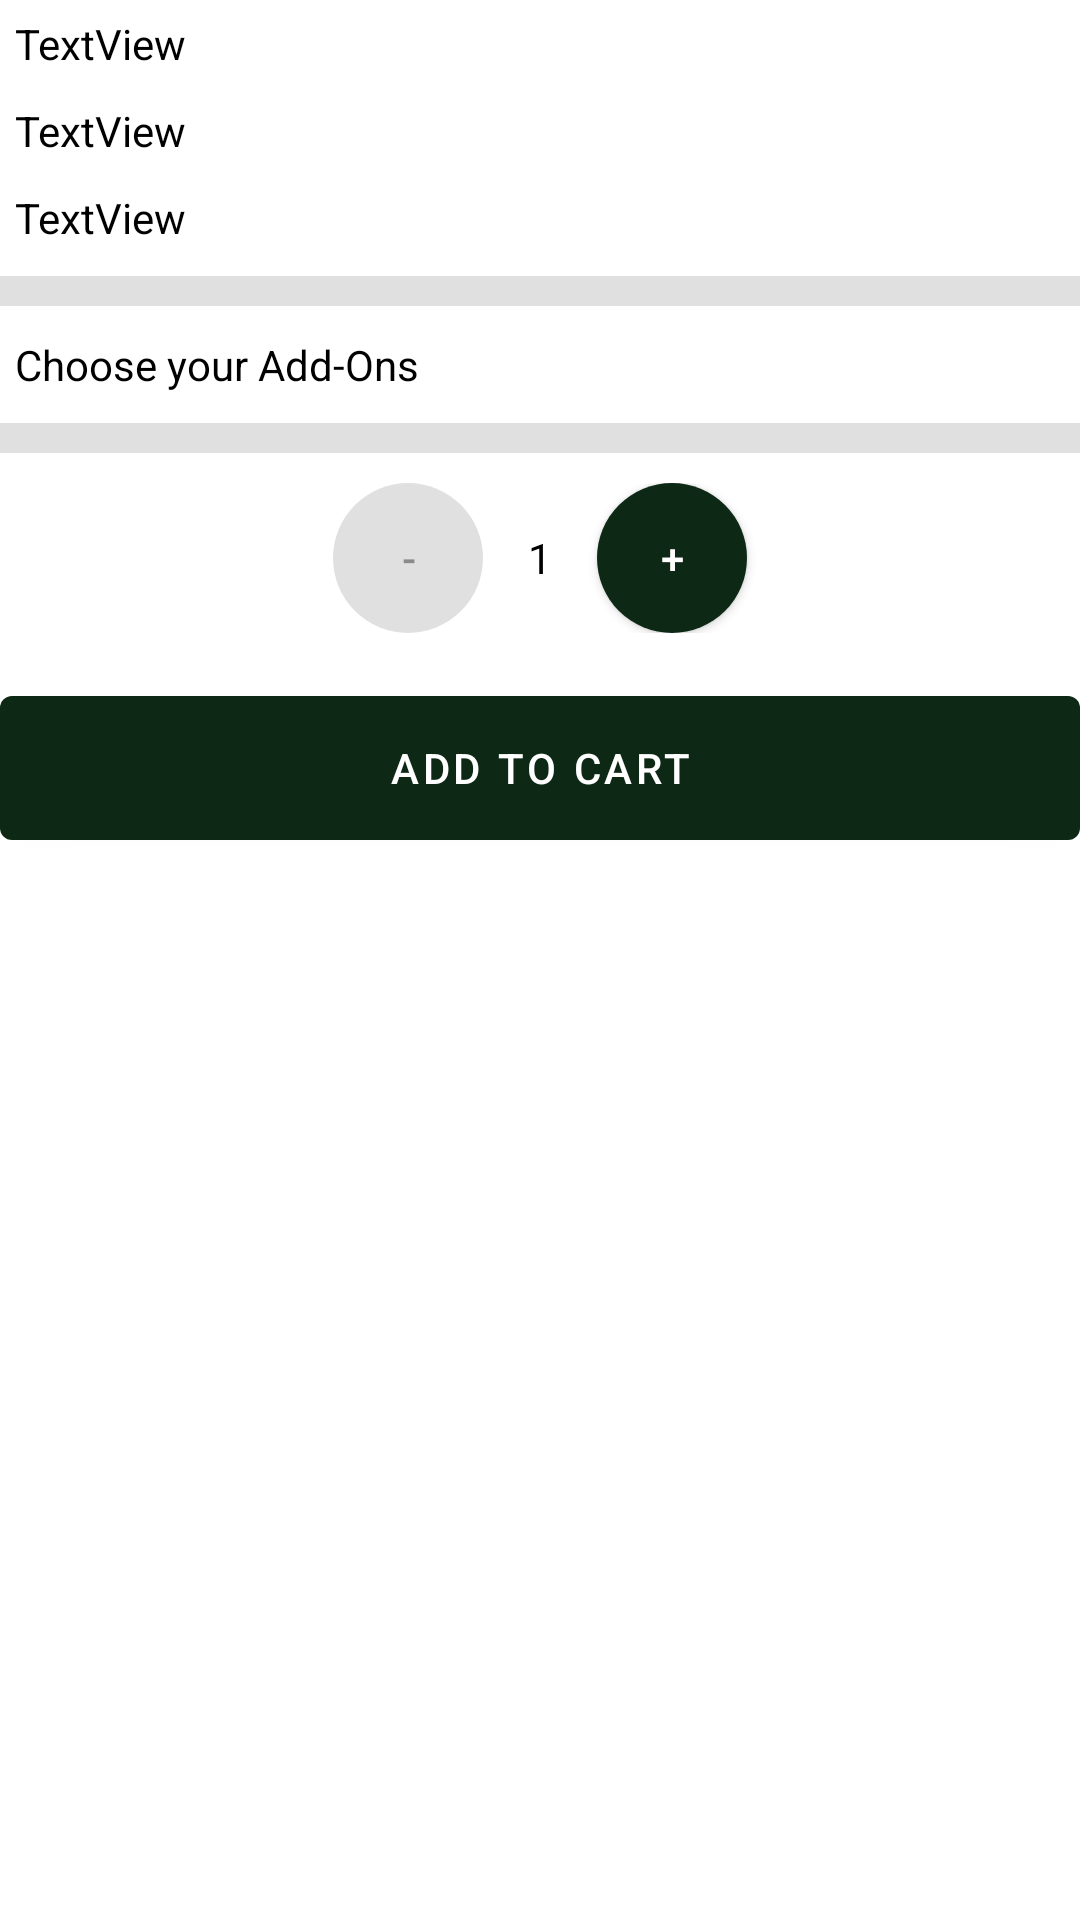

Layout XML and referenced resources for this Android screen:
<!-- AndroidManifest.xml: application theme Theme.ProjectOne -->
<!-- res/layout/product_detail_screen.xml -->
<?xml version="1.0" encoding="utf-8"?>
<ScrollView xmlns:android="http://schemas.android.com/apk/res/android"
    xmlns:app="http://schemas.android.com/apk/res-auto"
    xmlns:tools="http://schemas.android.com/tools"
    android:layout_width="match_parent"
    android:layout_height="match_parent">


    <LinearLayout
        android:orientation="vertical"
        android:layout_width="match_parent"
        android:layout_height="wrap_content">

        <ImageView
            android:id="@+id/productImage"
            android:layout_width="match_parent"
            android:layout_height="wrap_content"
            app:layout_constraintBottom_toBottomOf="parent"
            app:layout_constraintEnd_toEndOf="parent"
            app:layout_constraintHorizontal_bias="0.0"
            app:layout_constraintStart_toStartOf="parent"
            app:layout_constraintTop_toTopOf="parent"
            app:layout_constraintVertical_bias="0.0"
            tools:srcCompat="@tools:sample/avatars" />

        <TextView
            android:id="@+id/productName"
            android:layout_margin="5dp"
            android:layout_width="wrap_content"
            android:layout_height="wrap_content"
            android:text="TextView"
            android:textColor="@color/black"
            app:layout_constraintBottom_toBottomOf="parent"
            app:layout_constraintEnd_toEndOf="parent"
            app:layout_constraintHorizontal_bias="0.498"
            app:layout_constraintStart_toStartOf="parent"
            app:layout_constraintTop_toTopOf="parent"
            app:layout_constraintVertical_bias="0.482" />

        <TextView
            android:id="@+id/productPrice"
            android:layout_margin="5dp"
            android:layout_width="wrap_content"
            android:layout_height="wrap_content"
            android:text="TextView"
            android:textColor="@color/black"
            app:layout_constraintBottom_toBottomOf="parent"
            app:layout_constraintEnd_toEndOf="parent"
            app:layout_constraintHorizontal_bias="0.498"
            app:layout_constraintStart_toStartOf="parent"
            app:layout_constraintTop_toTopOf="parent"
            app:layout_constraintVertical_bias="0.518" />

        <TextView
            android:id="@+id/productDescription"
            android:layout_margin="5dp"
            android:layout_width="wrap_content"
            android:layout_height="wrap_content"
            android:textColor="@color/black"
            android:text="TextView"
            app:layout_constraintBottom_toBottomOf="parent"
            app:layout_constraintEnd_toEndOf="parent"
            app:layout_constraintHorizontal_bias="0.498"
            app:layout_constraintStart_toStartOf="parent"
            app:layout_constraintTop_toTopOf="parent"
            app:layout_constraintVertical_bias="0.562" />

        <View
            android:id="@+id/divider"
            android:layout_marginTop="5dp"
            android:layout_marginBottom="5dp"
            android:layout_width="match_parent"
            android:layout_height="10dp"
            android:background="?android:attr/listDivider"
            app:layout_constraintBottom_toTopOf="@+id/fixedTextAddOn"
            app:layout_constraintEnd_toEndOf="parent"
            app:layout_constraintHorizontal_bias="0.0"
            app:layout_constraintStart_toStartOf="parent"
            app:layout_constraintTop_toBottomOf="@+id/productDescription" />

        <TextView
            android:id="@+id/fixedTextAddOn"
            android:layout_margin="5dp"
            android:layout_width="wrap_content"
            android:layout_height="wrap_content"
            android:text="Choose your Add-Ons"
            android:textColor="@color/black"
            app:layout_constraintBottom_toBottomOf="parent"
            app:layout_constraintEnd_toEndOf="parent"
            app:layout_constraintStart_toStartOf="parent"
            app:layout_constraintTop_toTopOf="parent"
            app:layout_constraintVertical_bias="0.628" />

        <androidx.recyclerview.widget.RecyclerView
            android:id="@+id/addOnRecyclerView"
            android:layout_width="match_parent"
            android:layout_height="match_parent"
            app:layout_constraintBottom_toBottomOf="parent"
            app:layout_constraintEnd_toEndOf="parent"
            app:layout_constraintHorizontal_bias="0.0"
            app:layout_constraintStart_toStartOf="parent"
            app:layout_constraintTop_toTopOf="parent"
            app:layout_constraintVertical_bias="0.832"
            tools:itemCount="4"
            tools:listitem="@layout/recycler_view_item" />

        <View
            android:id="@+id/divider2"
            android:layout_marginTop="5dp"
            android:layout_marginBottom="5dp"
            android:layout_width="match_parent"
            android:layout_height="10dp"
            android:background="?android:attr/listDivider"
            app:layout_constraintBottom_toTopOf="@+id/textView19"
            app:layout_constraintEnd_toEndOf="parent"
            app:layout_constraintTop_toBottomOf="@+id/addOnRecyclerView"
            app:layout_constraintVertical_bias="0.0" />

        <LinearLayout
            android:layout_marginTop="5dp"
            android:layout_width="match_parent"
            android:layout_height="match_parent"
            android:gravity="center"
            android:orientation="horizontal"
            app:layout_constraintEnd_toEndOf="parent"
            app:layout_constraintHorizontal_bias="0.0"
            app:layout_constraintStart_toStartOf="parent"
            tools:layout_editor_absoluteY="752dp">

            <com.google.android.material.button.MaterialButton
                android:id="@+id/subtractQty"
                android:enabled="false"
                android:layout_width="50dp"
                android:layout_height="50dp"
                android:layout_marginEnd="10dp"
                android:insetLeft="0dp"
                android:insetTop="0dp"
                android:insetRight="0dp"
                android:insetBottom="0dp"
                android:text="-"
                app:cornerRadius="50dp" />

            <TextView
                android:id="@+id/textView19"
                android:layout_width="wrap_content"
                android:layout_height="wrap_content"
                android:layout_margin="5dp"
                android:text="1"
                android:textColor="@color/black"
                app:layout_constraintEnd_toEndOf="parent"
                app:layout_constraintStart_toStartOf="parent"
                tools:layout_editor_absoluteY="733dp" />

            <com.google.android.material.button.MaterialButton
                android:id="@+id/addQty"
                android:layout_width="50dp"
                android:layout_height="50dp"
                android:layout_marginStart="10dp"
                android:insetLeft="0dp"
                android:insetTop="0dp"
                android:insetRight="0dp"
                android:insetBottom="0dp"
                android:padding="0dp"
                android:text="+"
                app:cornerRadius="50dp"
                app:iconGravity="textStart"
                app:iconPadding="0dp" />

        </LinearLayout>

        <com.google.android.material.button.MaterialButton
            android:id="@+id/addToCart"
            android:layout_marginTop="15dp"
            android:layout_gravity="center"
            android:layout_width="match_parent"
            android:layout_height="60dp"
            android:text="Add To Cart" />

    </LinearLayout>

</ScrollView>
<!-- resources referenced by this layout -->
<resources>
  <color name="black">#FF000000</color>
  <style name="Theme.ProjectOne" parent="Theme.MaterialComponents.DayNight.DarkActionBar">
          
          <item name="colorPrimary">@color/red</item>
          <item name="colorPrimaryVariant">@color/red</item>
          <item name="colorOnPrimary">@color/white</item>
          
          <item name="colorSecondary">@color/teal_200</item>
          <item name="colorSecondaryVariant">@color/teal_700</item>
          <item name="colorOnSecondary">@color/black</item>
          
          
          <item name="android:statusBarColor" tools:targetApi="l">@color/red</item>
          
      </style>
  <color name="red">#0d2915</color>
  <color name="white">#FFFFFFFF</color>
  <color name="teal_200">#FF03DAC5</color>
  <color name="teal_700">#FF018786</color>
</resources>
